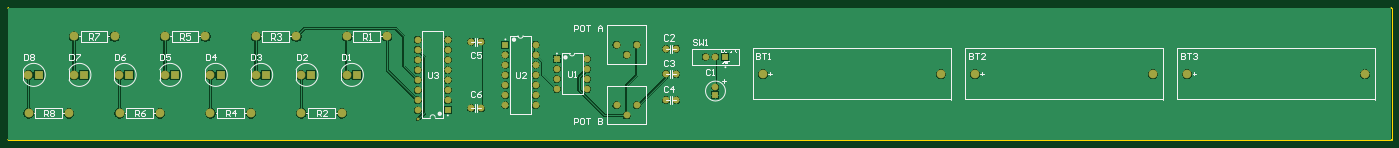
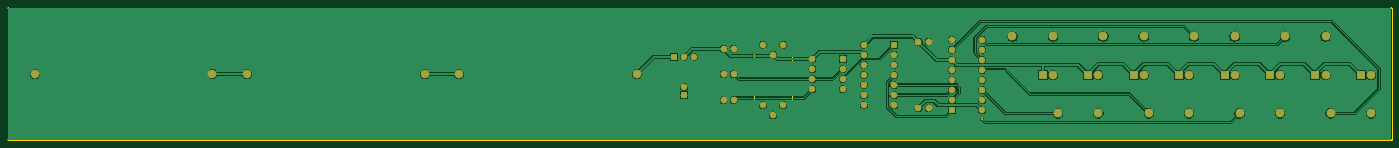
Circuit board: 7 layer files. Board 348.0 x 33.3 mm.
- bottom_copper: MagicWandPCB.GBL (50932 bytes)
- bottom_silk: MagicWandPCB.GBO (288 bytes)
- bottom_mask: MagicWandPCB.GBS (2500 bytes)
- outline: MagicWandPCB.GM1 (1094 bytes)
- top_copper: MagicWandPCB.GTL (47610 bytes)
- top_silk: MagicWandPCB.GTO (43128 bytes)
- top_mask: MagicWandPCB.GTS (2498 bytes)

=== bottom_copper: MagicWandPCB.GBL (50932 bytes, source omitted) ===
=== bottom_silk: MagicWandPCB.GBO ===
G04*
G04 #@! TF.GenerationSoftware,Altium Limited,CircuitMaker,2.3.0 (2.3.0.3)*
G04*
G04 Layer_Color=13813960*
%FSLAX43Y43*%
%MOMM*%
G71*
G04*
G04 #@! TF.SameCoordinates,73D6295F-4BFA-4EF8-802C-3659C78386D7*
G04*
G04*
G04 #@! TF.FilePolarity,Positive*
G04*
G01*
G75*
M02*

=== bottom_mask: MagicWandPCB.GBS ===
G04*
G04 #@! TF.GenerationSoftware,Altium Limited,CircuitMaker,2.3.0 (2.3.0.3)*
G04*
G04 Layer_Color=8150272*
%FSLAX43Y43*%
%MOMM*%
G71*
G04*
G04 #@! TF.SameCoordinates,73D6295F-4BFA-4EF8-802C-3659C78386D7*
G04*
G04*
G04 #@! TF.FilePolarity,Negative*
G04*
G01*
G75*
%ADD17C,2.203*%
%ADD18R,1.703X1.703*%
%ADD19C,1.703*%
%ADD20C,1.727*%
%ADD21C,2.210*%
%ADD22R,1.703X1.703*%
%ADD23R,2.203X2.203*%
%ADD24C,0.711*%
D17*
X398020Y46482D02*
D03*
X442720D02*
D03*
X344680D02*
D03*
X389380D02*
D03*
X291342D02*
D03*
X336042D02*
D03*
X186639Y46228D02*
D03*
X175209D02*
D03*
X163830D02*
D03*
X152400D02*
D03*
X140919D02*
D03*
X129489D02*
D03*
X118110D02*
D03*
X106629D02*
D03*
D18*
X239522Y50292D02*
D03*
X226568Y53848D02*
D03*
X212090Y37338D02*
D03*
X281900Y50800D02*
D03*
D19*
X239522Y47752D02*
D03*
Y45212D02*
D03*
Y42672D02*
D03*
X247142Y50292D02*
D03*
Y47752D02*
D03*
Y45212D02*
D03*
Y42672D02*
D03*
X226568Y51308D02*
D03*
Y48768D02*
D03*
Y46228D02*
D03*
Y43688D02*
D03*
Y41148D02*
D03*
Y38608D02*
D03*
X234188Y53848D02*
D03*
Y51308D02*
D03*
Y48768D02*
D03*
Y46228D02*
D03*
Y43688D02*
D03*
Y41148D02*
D03*
Y38608D02*
D03*
X212090Y39878D02*
D03*
Y42418D02*
D03*
Y44958D02*
D03*
Y47498D02*
D03*
Y50038D02*
D03*
Y52578D02*
D03*
Y55118D02*
D03*
X204470Y37338D02*
D03*
Y39878D02*
D03*
Y42418D02*
D03*
Y44958D02*
D03*
Y47498D02*
D03*
Y50038D02*
D03*
Y52578D02*
D03*
Y55118D02*
D03*
X276900Y50800D02*
D03*
X279400D02*
D03*
Y43164D02*
D03*
D20*
X220472Y37846D02*
D03*
X217932D02*
D03*
X220472Y54610D02*
D03*
X217932D02*
D03*
X254508Y38608D02*
D03*
X257048Y36068D02*
D03*
X259588Y38608D02*
D03*
X254508Y53848D02*
D03*
X257048Y51308D02*
D03*
X259588Y53848D02*
D03*
X266954Y52832D02*
D03*
X269494D02*
D03*
Y46482D02*
D03*
X266954D02*
D03*
X269494Y39878D02*
D03*
X266954D02*
D03*
D21*
X196850Y55880D02*
D03*
X186690D02*
D03*
X185420Y36576D02*
D03*
X175260D02*
D03*
X162560D02*
D03*
X152400D02*
D03*
X173990Y55880D02*
D03*
X163830D02*
D03*
X151130D02*
D03*
X140970D02*
D03*
X128270D02*
D03*
X118110D02*
D03*
X139700Y36576D02*
D03*
X129540D02*
D03*
X116840D02*
D03*
X106680D02*
D03*
D22*
X279400Y41164D02*
D03*
D23*
X189179Y46228D02*
D03*
X177749D02*
D03*
X166370D02*
D03*
X154940D02*
D03*
X143459D02*
D03*
X132029D02*
D03*
X120650D02*
D03*
X109169D02*
D03*
D24*
X204521Y35052D02*
D03*
M02*

=== outline: MagicWandPCB.GM1 ===
G04*
G04 #@! TF.GenerationSoftware,Altium Limited,CircuitMaker,2.3.0 (2.3.0.3)*
G04*
G04 Layer_Color=16740166*
%FSLAX43Y43*%
%MOMM*%
G71*
G04*
G04 #@! TF.SameCoordinates,73D6295F-4BFA-4EF8-802C-3659C78386D7*
G04*
G04*
G04 #@! TF.FilePolarity,Positive*
G04*
G01*
G75*
%ADD13C,0.254*%
D13*
X449453Y62992D02*
G03*
X449326Y63119I-127J0D01*
G01*
X449453Y62992D02*
G03*
X449326Y63119I-127J0D01*
G01*
Y29845D02*
G03*
X449453Y29972I0J127D01*
G01*
X449326Y29845D02*
G03*
X449453Y29972I0J127D01*
G01*
X101600Y63119D02*
G03*
X101473Y62992I0J-127D01*
G01*
X101600Y63119D02*
G03*
X101473Y62992I0J-127D01*
G01*
Y29972D02*
G03*
X101600Y29845I127J0D01*
G01*
X101473Y29972D02*
G03*
X101600Y29845I127J0D01*
G01*
X449453Y29972D02*
Y62992D01*
X101600Y63119D02*
X449326D01*
X101600Y29845D02*
X449326D01*
X101473Y29972D02*
Y62992D01*
X252222Y43434D02*
X261874D01*
Y33782D02*
Y43434D01*
X252222Y33782D02*
X261874D01*
X252222D02*
Y43434D01*
Y58674D02*
X261874D01*
Y49022D02*
Y58674D01*
X252222Y49022D02*
X261874D01*
X252222D02*
Y58674D01*
M02*

=== top_copper: MagicWandPCB.GTL (47610 bytes, source omitted) ===
=== top_silk: MagicWandPCB.GTO (43128 bytes, source omitted) ===
=== top_mask: MagicWandPCB.GTS ===
G04*
G04 #@! TF.GenerationSoftware,Altium Limited,CircuitMaker,2.3.0 (2.3.0.3)*
G04*
G04 Layer_Color=20142*
%FSLAX43Y43*%
%MOMM*%
G71*
G04*
G04 #@! TF.SameCoordinates,73D6295F-4BFA-4EF8-802C-3659C78386D7*
G04*
G04*
G04 #@! TF.FilePolarity,Negative*
G04*
G01*
G75*
%ADD17C,2.203*%
%ADD18R,1.703X1.703*%
%ADD19C,1.703*%
%ADD20C,1.727*%
%ADD21C,2.210*%
%ADD22R,1.703X1.703*%
%ADD23R,2.203X2.203*%
%ADD24C,0.711*%
D17*
X398020Y46482D02*
D03*
X442720D02*
D03*
X344680D02*
D03*
X389380D02*
D03*
X291342D02*
D03*
X336042D02*
D03*
X186639Y46228D02*
D03*
X175209D02*
D03*
X163830D02*
D03*
X152400D02*
D03*
X140919D02*
D03*
X129489D02*
D03*
X118110D02*
D03*
X106629D02*
D03*
D18*
X239522Y50292D02*
D03*
X226568Y53848D02*
D03*
X212090Y37338D02*
D03*
X281900Y50800D02*
D03*
D19*
X239522Y47752D02*
D03*
Y45212D02*
D03*
Y42672D02*
D03*
X247142Y50292D02*
D03*
Y47752D02*
D03*
Y45212D02*
D03*
Y42672D02*
D03*
X226568Y51308D02*
D03*
Y48768D02*
D03*
Y46228D02*
D03*
Y43688D02*
D03*
Y41148D02*
D03*
Y38608D02*
D03*
X234188Y53848D02*
D03*
Y51308D02*
D03*
Y48768D02*
D03*
Y46228D02*
D03*
Y43688D02*
D03*
Y41148D02*
D03*
Y38608D02*
D03*
X212090Y39878D02*
D03*
Y42418D02*
D03*
Y44958D02*
D03*
Y47498D02*
D03*
Y50038D02*
D03*
Y52578D02*
D03*
Y55118D02*
D03*
X204470Y37338D02*
D03*
Y39878D02*
D03*
Y42418D02*
D03*
Y44958D02*
D03*
Y47498D02*
D03*
Y50038D02*
D03*
Y52578D02*
D03*
Y55118D02*
D03*
X276900Y50800D02*
D03*
X279400D02*
D03*
Y43164D02*
D03*
D20*
X220472Y37846D02*
D03*
X217932D02*
D03*
X220472Y54610D02*
D03*
X217932D02*
D03*
X254508Y38608D02*
D03*
X257048Y36068D02*
D03*
X259588Y38608D02*
D03*
X254508Y53848D02*
D03*
X257048Y51308D02*
D03*
X259588Y53848D02*
D03*
X266954Y52832D02*
D03*
X269494D02*
D03*
Y46482D02*
D03*
X266954D02*
D03*
X269494Y39878D02*
D03*
X266954D02*
D03*
D21*
X196850Y55880D02*
D03*
X186690D02*
D03*
X185420Y36576D02*
D03*
X175260D02*
D03*
X162560D02*
D03*
X152400D02*
D03*
X173990Y55880D02*
D03*
X163830D02*
D03*
X151130D02*
D03*
X140970D02*
D03*
X128270D02*
D03*
X118110D02*
D03*
X139700Y36576D02*
D03*
X129540D02*
D03*
X116840D02*
D03*
X106680D02*
D03*
D22*
X279400Y41164D02*
D03*
D23*
X189179Y46228D02*
D03*
X177749D02*
D03*
X166370D02*
D03*
X154940D02*
D03*
X143459D02*
D03*
X132029D02*
D03*
X120650D02*
D03*
X109169D02*
D03*
D24*
X204521Y35052D02*
D03*
M02*
